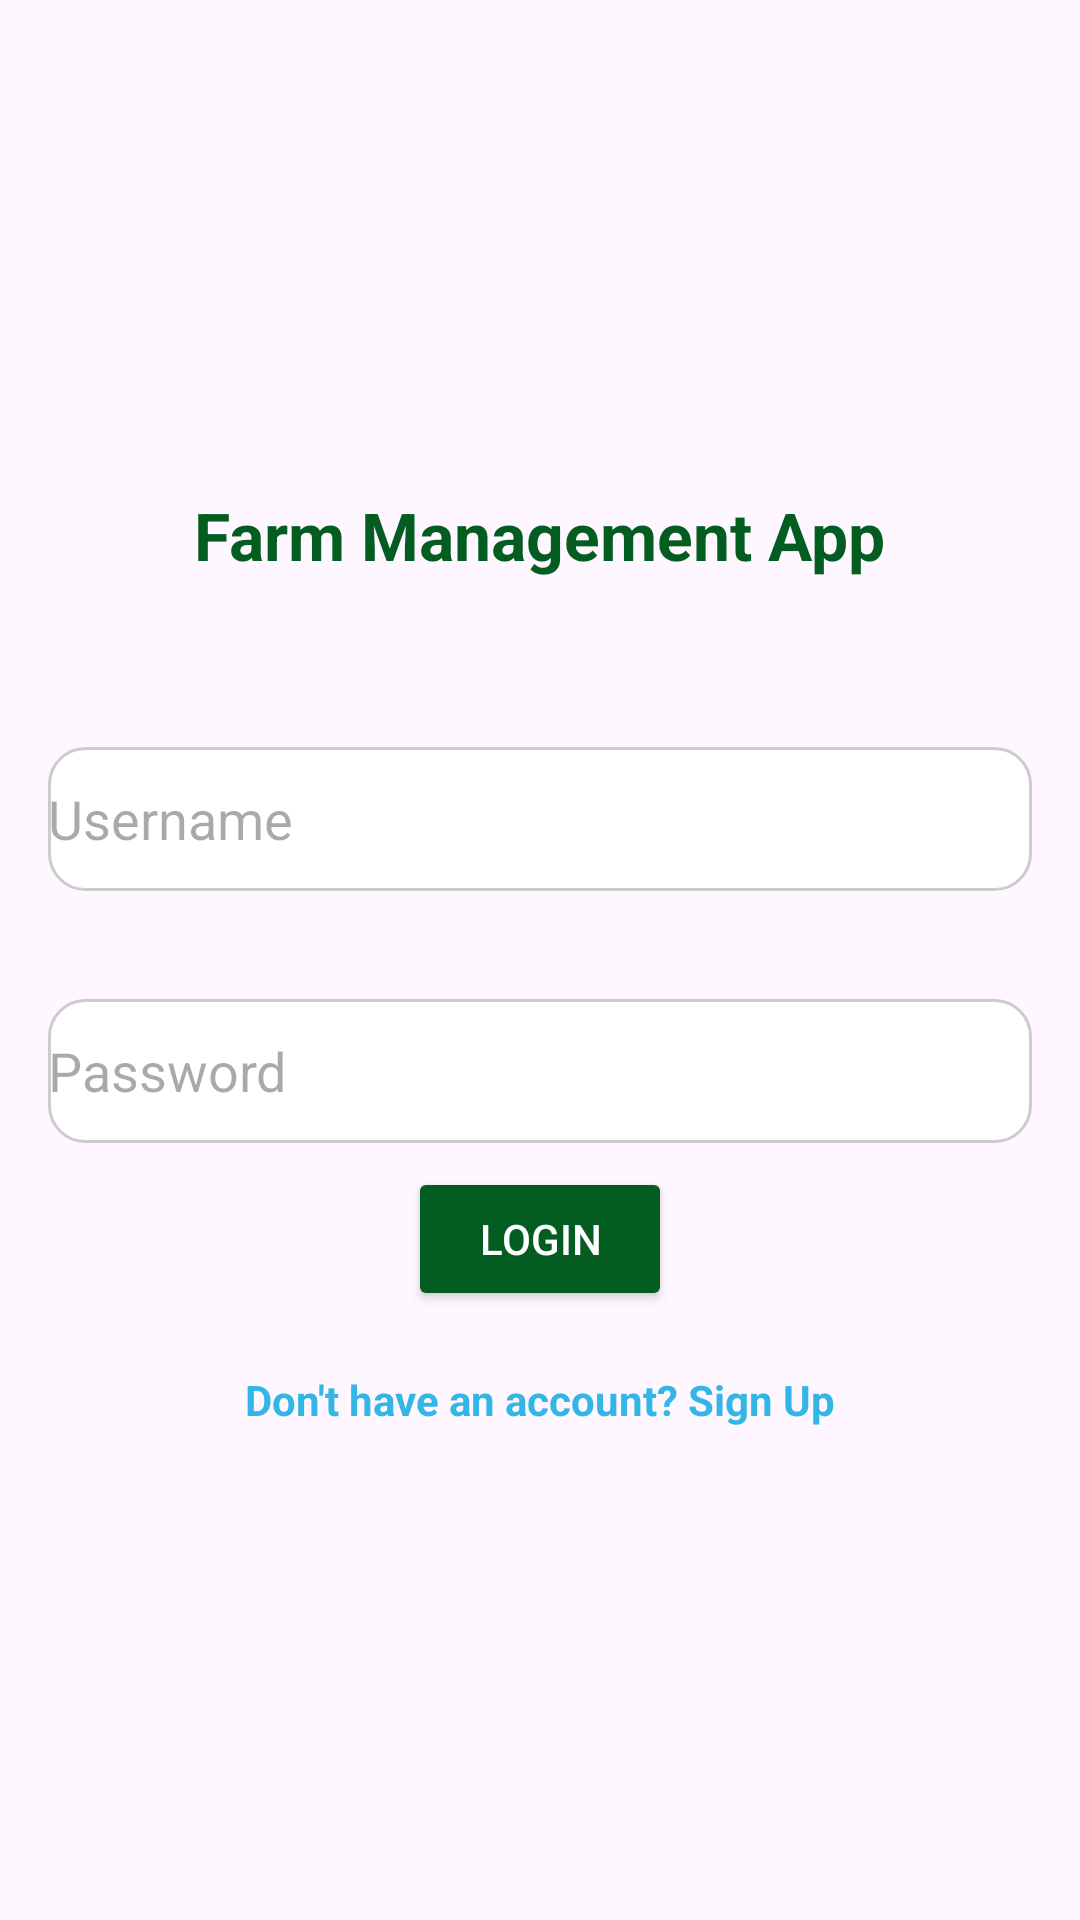

This screen was rendered from an Android layout file. Write that file and the resources it references.
<!-- AndroidManifest.xml: application theme Theme.FarmApplication -->
<!-- res/layout/activity_login.xml -->
<?xml version="1.0" encoding="utf-8"?>
<LinearLayout xmlns:android="http://schemas.android.com/apk/res/android"
    android:layout_width="match_parent"
    android:layout_height="match_parent"
    android:padding="16dp"
    android:gravity="center"
    android:orientation="vertical"
    android:background="@drawable/login"
    android:weightSum="1"
    >

    <TextView
        android:layout_width="wrap_content"
        android:layout_height="wrap_content"
        android:text="Farm Management App"
        android:textSize="22sp"
        android:textColor="@color/green"
        android:textStyle="bold"
        android:layout_marginBottom="56dp" />

    <EditText
        android:id="@+id/username"
        android:layout_width="match_parent"
        android:layout_height="wrap_content"
        android:hint="Username"
        android:layout_marginBottom="36dp"
        android:inputType="text"
        android:textColor="@color/black"
        android:background="@drawable/custom_edittext"
        android:minHeight="48dp" />

    <EditText
        android:id="@+id/password"
        android:layout_width="match_parent"
        android:layout_height="wrap_content"
        android:hint="Password"
        android:textColor="@color/black"
        android:background="@drawable/custom_edittext"
        android:inputType="textPassword"
        android:minHeight="48dp" />

    <Button
        android:id="@+id/login"
        android:layout_width="wrap_content"
        android:layout_height="wrap_content"
        android:text="@string/login"
        android:textColor="@color/white"
        android:backgroundTint="@color/green"
        android:layout_marginTop="8dp" />


    <TextView
        android:id="@+id/switchToRegister"
        android:layout_width="wrap_content"
        android:layout_height="wrap_content"
        android:textStyle="bold"
        android:text="@string/don_t_have_an_account_sign_up"
        android:textColor="@android:color/holo_blue_light"
        android:layout_marginTop="20dp"
        android:layout_gravity="center"/>


</LinearLayout>
<!-- resources referenced by this layout -->
<resources>
  <color name="black">#FF000000</color>
  <color name="green">#035c20
      </color>
  <color name="white">#FFFFFFFF</color>
  <!-- drawable custom_edittext (drawable) -->
  <?xml version="1.0" encoding="utf-8"?>
      <shape xmlns:android="http://schemas.android.com/apk/res/android">
          <solid android:color="#FFFFFFFF"/> 
          <corners android:radius="12dp" /> 
          <stroke android:width="1dp" android:color="#CCCCCC" /> 
      </shape>
  <string name="don_t_have_an_account_sign_up">Don\'t have an account? Sign Up</string>
  <string name="login">Login</string>
  <style name="Theme.FarmApplication" parent="Base.Theme.FarmApplication" />
  <style name="Base.Theme.FarmApplication" parent="Theme.Material3.DayNight.NoActionBar">
          
          
      </style>
</resources>
